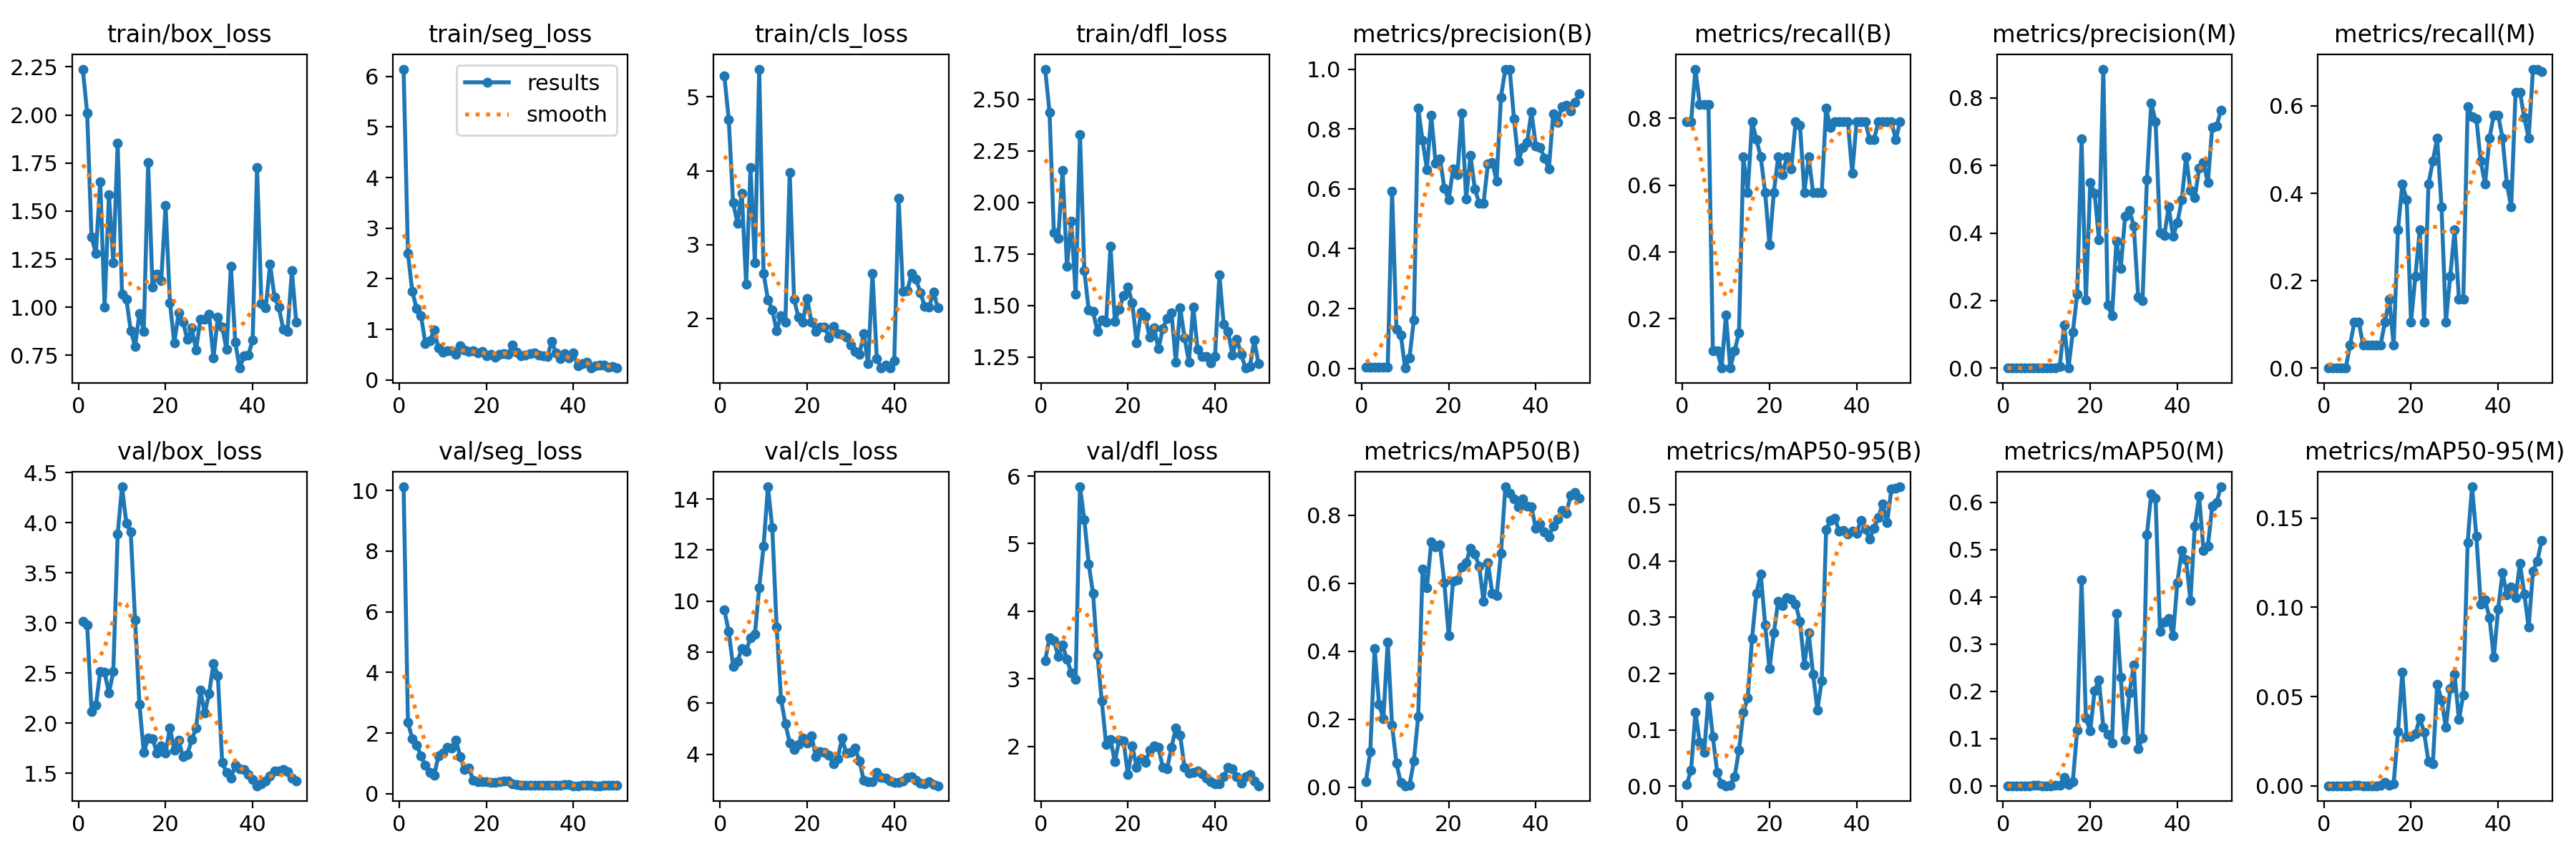

The table this chart was drawn from, first rows:
epoch, train/box_loss, train/seg_loss, train/cls_loss, train/dfl_loss, metrics/precision(B), metrics/recall(B), metrics/mAP50(B), metrics/mAP50-95(B), metrics/precision(M), metrics/recall(M), metrics/mAP50(M), metrics/mAP50-95(M), val/box_loss, val/seg_loss, val/cls_loss, val/dfl_loss, lr/pg0, lr/pg1, lr/pg2
1, 2.238, 6.144, 5.279, 2.646, 0.00278, 0.7895, 0.01729, 0.00309, 0, 0, 0, 0, 3.015, 10.12, 9.64, 3.272, 8e-05, 8e-05, 8e-05
2, 2.01, 2.501, 4.694, 2.437, 0.00278, 0.7895, 0.1055, 0.02815, 0, 0, 0, 0, 2.978, 2.352, 8.801, 3.606, 0.0001764, 0.0001764, 0.0001764
3, 1.365, 1.745, 3.573, 1.852, 0.00333, 0.9474, 0.4085, 0.1307, 0, 0, 0, 0, 2.118, 1.808, 7.45, 3.567, 0.0002689, 0.0002689, 0.0002689
4, 1.28, 1.413, 3.293, 1.825, 0.00333, 0.8421, 0.2444, 0.07771, 0, 0, 0, 0, 2.179, 1.609, 7.638, 3.333, 0.0003574, 0.0003574, 0.0003574
5, 1.654, 1.269, 3.698, 2.155, 0.00314, 0.8421, 0.2008, 0.05952, 0, 0, 0, 0, 2.517, 1.25, 8.137, 3.497, 0.000442, 0.000442, 0.000442
6, 1.002, 0.7238, 2.462, 1.69, 0.00314, 0.8421, 0.4267, 0.1588, 0.0002, 0.05263, 0.0002, 2e-05, 2.507, 0.93, 8.037, 3.289, 0.0005226, 0.0005226, 0.0005226
7, 1.587, 0.7722, 4.043, 1.908, 0.5931, 0.1053, 0.1817, 0.08762, 0.00044, 0.1053, 0.00126, 0.00035, 2.3, 0.7058, 8.571, 3.088, 0.0005992, 0.0005992, 0.0005992
8, 1.233, 0.9872, 2.762, 1.555, 0.1312, 0.1053, 0.07021, 0.02446, 0.00039, 0.1053, 0.00085, 0.0003, 2.515, 0.6007, 8.69, 2.987, 0.0006719, 0.0006719, 0.0006719
9, 1.853, 0.6311, 5.374, 2.328, 0.1119, 0.05263, 0.01345, 0.00398, 0.00021, 0.05263, 0.00017, 4e-05, 3.886, 1.236, 10.52, 5.842, 0.0007406, 0.0007406, 0.0007406
10, 1.069, 0.5553, 2.615, 1.668, 0.00089, 0.2105, 0.0043, 0.0006, 0.00022, 0.05263, 0.00016, 2e-05, 4.359, 1.342, 12.15, 5.352, 0.0008054, 0.0008054, 0.0008054
11, 1.042, 0.5837, 2.256, 1.478, 0.03568, 0.05263, 0.00559, 0.00137, 0.00022, 0.05263, 0.00013, 1e-05, 3.996, 1.536, 14.48, 4.702, 0.0008662, 0.0008662, 0.0008662
12, 0.8795, 0.5793, 2.119, 1.47, 0.1624, 0.1053, 0.07647, 0.01735, 0.00021, 0.05263, 0.00029, 3e-05, 3.907, 1.501, 12.87, 4.259, 0.000923, 0.000923, 0.000923
13, 0.7974, 0.5123, 1.834, 1.375, 0.8688, 0.1579, 0.2083, 0.06332, 0.0044, 0.05263, 0.00094, 9e-05, 3.029, 1.773, 8.976, 3.353, 0.0009759, 0.0009759, 0.0009759
14, 0.9689, 0.6791, 2.045, 1.432, 0.7609, 0.6842, 0.641, 0.1313, 0.1285, 0.1053, 0.01754, 0.00178, 2.189, 1.23, 6.159, 2.672, 0.001025, 0.001025, 0.001025
15, 0.8743, 0.5853, 1.952, 1.42, 0.6652, 0.5789, 0.5871, 0.1568, 0.00056, 0.1579, 0.00265, 0.00039, 1.707, 0.7883, 5.196, 2.027, 0.00107, 0.00107, 0.00107
16, 1.754, 0.5646, 3.978, 1.786, 0.8456, 0.7895, 0.7216, 0.2626, 0.1063, 0.05263, 0.00901, 0.00101, 1.851, 0.8499, 4.452, 2.103, 0.001111, 0.001111, 0.001111
17, 1.105, 0.5809, 2.263, 1.423, 0.6848, 0.7368, 0.7073, 0.3429, 0.2196, 0.3158, 0.1183, 0.03028, 1.847, 0.4365, 4.18, 1.77, 0.001148, 0.001148, 0.001148
18, 1.172, 0.5309, 2.023, 1.483, 0.7007, 0.6842, 0.7129, 0.3772, 0.6799, 0.421, 0.4362, 0.06377, 1.701, 0.4033, 4.381, 2.096, 0.001181, 0.001181, 0.001181
19, 1.137, 0.5662, 1.956, 1.547, 0.6018, 0.5789, 0.602, 0.2872, 0.2014, 0.3851, 0.1432, 0.02755, 1.773, 0.3977, 4.639, 2.08, 0.00121, 0.00121, 0.00121
20, 1.529, 0.4824, 2.27, 1.591, 0.5625, 0.421, 0.4454, 0.2085, 0.5495, 0.1053, 0.116, 0.02753, 1.706, 0.3855, 4.429, 1.581, 0.001235, 0.001235, 0.001235
21, 1.025, 0.5128, 1.952, 1.514, 0.6652, 0.5789, 0.6068, 0.2725, 0.5189, 0.2105, 0.2018, 0.02901, 1.952, 0.3773, 4.714, 2.007, 0.001208, 0.001208, 0.001208
22, 0.8144, 0.4447, 1.827, 1.321, 0.6465, 0.6842, 0.6107, 0.3288, 0.3791, 0.3158, 0.224, 0.03788, 1.73, 0.3709, 3.908, 1.692, 0.001208, 0.001208, 0.001208
23, 0.9725, 0.5027, 1.883, 1.467, 0.8533, 0.6316, 0.6491, 0.3211, 0.8858, 0.1053, 0.1234, 0.03004, 1.832, 0.3923, 4.089, 1.815, 0.001168, 0.001168, 0.001168
24, 0.9233, 0.5217, 1.887, 1.446, 0.5659, 0.6842, 0.6605, 0.3344, 0.1875, 0.421, 0.1083, 0.01347, 1.664, 0.4216, 4.082, 1.767, 0.001129, 0.001129, 0.001129
25, 0.8319, 0.4998, 1.744, 1.345, 0.7115, 0.6496, 0.7036, 0.3329, 0.1552, 0.4737, 0.09122, 0.01215, 1.688, 0.4233, 3.962, 1.941, 0.001089, 0.001089, 0.001089
26, 0.8914, 0.6959, 1.899, 1.393, 0.5998, 0.7895, 0.6858, 0.324, 0.3764, 0.5263, 0.365, 0.05704, 1.836, 0.3353, 3.621, 2.003, 0.00105, 0.00105, 0.00105
27, 0.7779, 0.5432, 1.801, 1.291, 0.5523, 0.7794, 0.6506, 0.2929, 0.2961, 0.3684, 0.2296, 0.0481, 1.951, 0.3006, 3.812, 1.991, 0.00101, 0.00101, 0.00101
28, 0.9371, 0.4837, 1.787, 1.388, 0.5521, 0.5789, 0.5464, 0.2152, 0.449, 0.1053, 0.09765, 0.03262, 2.329, 0.2826, 4.623, 1.686, 0.0009704, 0.0009704, 0.0009704
29, 0.9391, 0.4957, 1.755, 1.438, 0.6831, 0.6842, 0.6613, 0.2727, 0.4669, 0.2105, 0.1963, 0.05429, 2.099, 0.2725, 4.041, 1.672, 0.0009308, 0.0009308, 0.0009308
30, 0.9634, 0.5202, 1.641, 1.466, 0.6879, 0.5789, 0.5707, 0.1989, 0.4208, 0.3158, 0.2562, 0.06237, 2.299, 0.2675, 4.077, 1.982, 0.0008912, 0.0008912, 0.0008912
31, 0.7369, 0.5324, 1.553, 1.227, 0.6266, 0.5789, 0.5629, 0.1357, 0.2109, 0.1579, 0.07831, 0.03707, 2.597, 0.2688, 4.253, 2.271, 0.0008516, 0.0008516, 0.0008516
32, 0.95, 0.4894, 1.519, 1.488, 0.9065, 0.5789, 0.6878, 0.1873, 0.1993, 0.1579, 0.1011, 0.05101, 2.477, 0.278, 3.735, 2.164, 0.000812, 0.000812, 0.000812
33, 0.8957, 0.4852, 1.795, 1.345, 1, 0.8297, 0.8838, 0.4555, 0.5576, 0.5976, 0.5322, 0.1365, 1.607, 0.2832, 2.977, 1.687, 0.0007724, 0.0007724, 0.0007724
34, 0.7815, 0.4616, 1.389, 1.227, 1, 0.772, 0.8649, 0.4725, 0.7846, 0.5756, 0.6174, 0.1676, 1.511, 0.285, 2.925, 1.601, 0.0007328, 0.0007328, 0.0007328
35, 1.214, 0.7633, 2.613, 1.494, 0.8331, 0.7895, 0.8483, 0.4759, 0.7302, 0.5703, 0.6085, 0.1399, 1.451, 0.2725, 2.937, 1.615, 0.0006932, 0.0006932, 0.0006932
36, 0.8183, 0.5306, 1.457, 1.288, 0.6926, 0.7895, 0.8245, 0.4537, 0.4003, 0.4737, 0.3277, 0.102, 1.579, 0.2695, 3.28, 1.635, 0.0006536, 0.0006536, 0.0006536
37, 0.6839, 0.4247, 1.333, 1.252, 0.7383, 0.7895, 0.8484, 0.455, 0.3924, 0.421, 0.3471, 0.1042, 1.546, 0.2772, 3.097, 1.599, 0.000614, 0.000614, 0.000614
38, 0.7465, 0.5191, 1.376, 1.252, 0.7545, 0.7895, 0.8271, 0.4487, 0.4778, 0.5263, 0.3536, 0.09431, 1.54, 0.2996, 3.058, 1.531, 0.0005744, 0.0005744, 0.0005744
39, 0.7514, 0.4395, 1.336, 1.224, 0.858, 0.6363, 0.8248, 0.4528, 0.3901, 0.5789, 0.3178, 0.07198, 1.485, 0.3133, 2.964, 1.479, 0.0005348, 0.0005348, 0.0005348
40, 0.8306, 0.5305, 1.43, 1.254, 0.7433, 0.7895, 0.7611, 0.4496, 0.4307, 0.5789, 0.4309, 0.09909, 1.438, 0.2663, 2.909, 1.443, 0.0004952, 0.0004952, 0.0004952
41, 1.726, 0.2745, 3.628, 1.649, 0.7378, 0.7895, 0.7736, 0.4729, 0.4981, 0.5263, 0.4983, 0.1195, 1.376, 0.2626, 2.901, 1.441, 0.0004556, 0.0004556, 0.0004556
42, 1.02, 0.3211, 2.368, 1.408, 0.703, 0.7895, 0.7504, 0.4567, 0.6264, 0.421, 0.4792, 0.107, 1.396, 0.267, 2.944, 1.551, 0.000416, 0.000416, 0.000416
43, 0.9989, 0.3495, 2.378, 1.374, 0.6667, 0.7368, 0.7357, 0.439, 0.526, 0.3684, 0.3921, 0.1116, 1.425, 0.2708, 3.095, 1.687, 0.0003764, 0.0003764, 0.0003764
44, 1.224, 0.2355, 2.615, 1.259, 0.8502, 0.7368, 0.7688, 0.4589, 0.5045, 0.6316, 0.5499, 0.1054, 1.472, 0.2694, 3.107, 1.667, 0.0003368, 0.0003368, 0.0003368
45, 1.054, 0.2768, 2.532, 1.338, 0.8223, 0.7895, 0.7893, 0.4777, 0.5928, 0.6316, 0.6129, 0.1246, 1.527, 0.2654, 2.983, 1.555, 0.0002972, 0.0002972, 0.0002972
46, 1.001, 0.2919, 2.354, 1.264, 0.8754, 0.7895, 0.8151, 0.5019, 0.6085, 0.573, 0.4978, 0.1076, 1.526, 0.2663, 2.854, 1.459, 0.0002576, 0.0002576, 0.0002576
47, 0.8868, 0.2913, 2.163, 1.197, 0.8789, 0.7895, 0.8053, 0.4684, 0.5489, 0.5263, 0.5071, 0.08878, 1.538, 0.268, 2.834, 1.549, 0.000218, 0.000218, 0.000218
48, 0.8744, 0.256, 2.155, 1.204, 0.8613, 0.7895, 0.8584, 0.5284, 0.7137, 0.6842, 0.5924, 0.1204, 1.515, 0.2739, 2.93, 1.58, 0.0001784, 0.0001784, 0.0001784
49, 1.19, 0.2646, 2.361, 1.332, 0.8895, 0.7368, 0.8672, 0.5293, 0.7169, 0.6842, 0.6004, 0.1261, 1.455, 0.2764, 2.808, 1.487, 0.0001388, 0.0001388, 0.0001388
50, 0.9227, 0.244, 2.146, 1.217, 0.9178, 0.7895, 0.8502, 0.5322, 0.7633, 0.6792, 0.6332, 0.1376, 1.426, 0.2766, 2.765, 1.417, 9.92e-05, 9.92e-05, 9.92e-05
